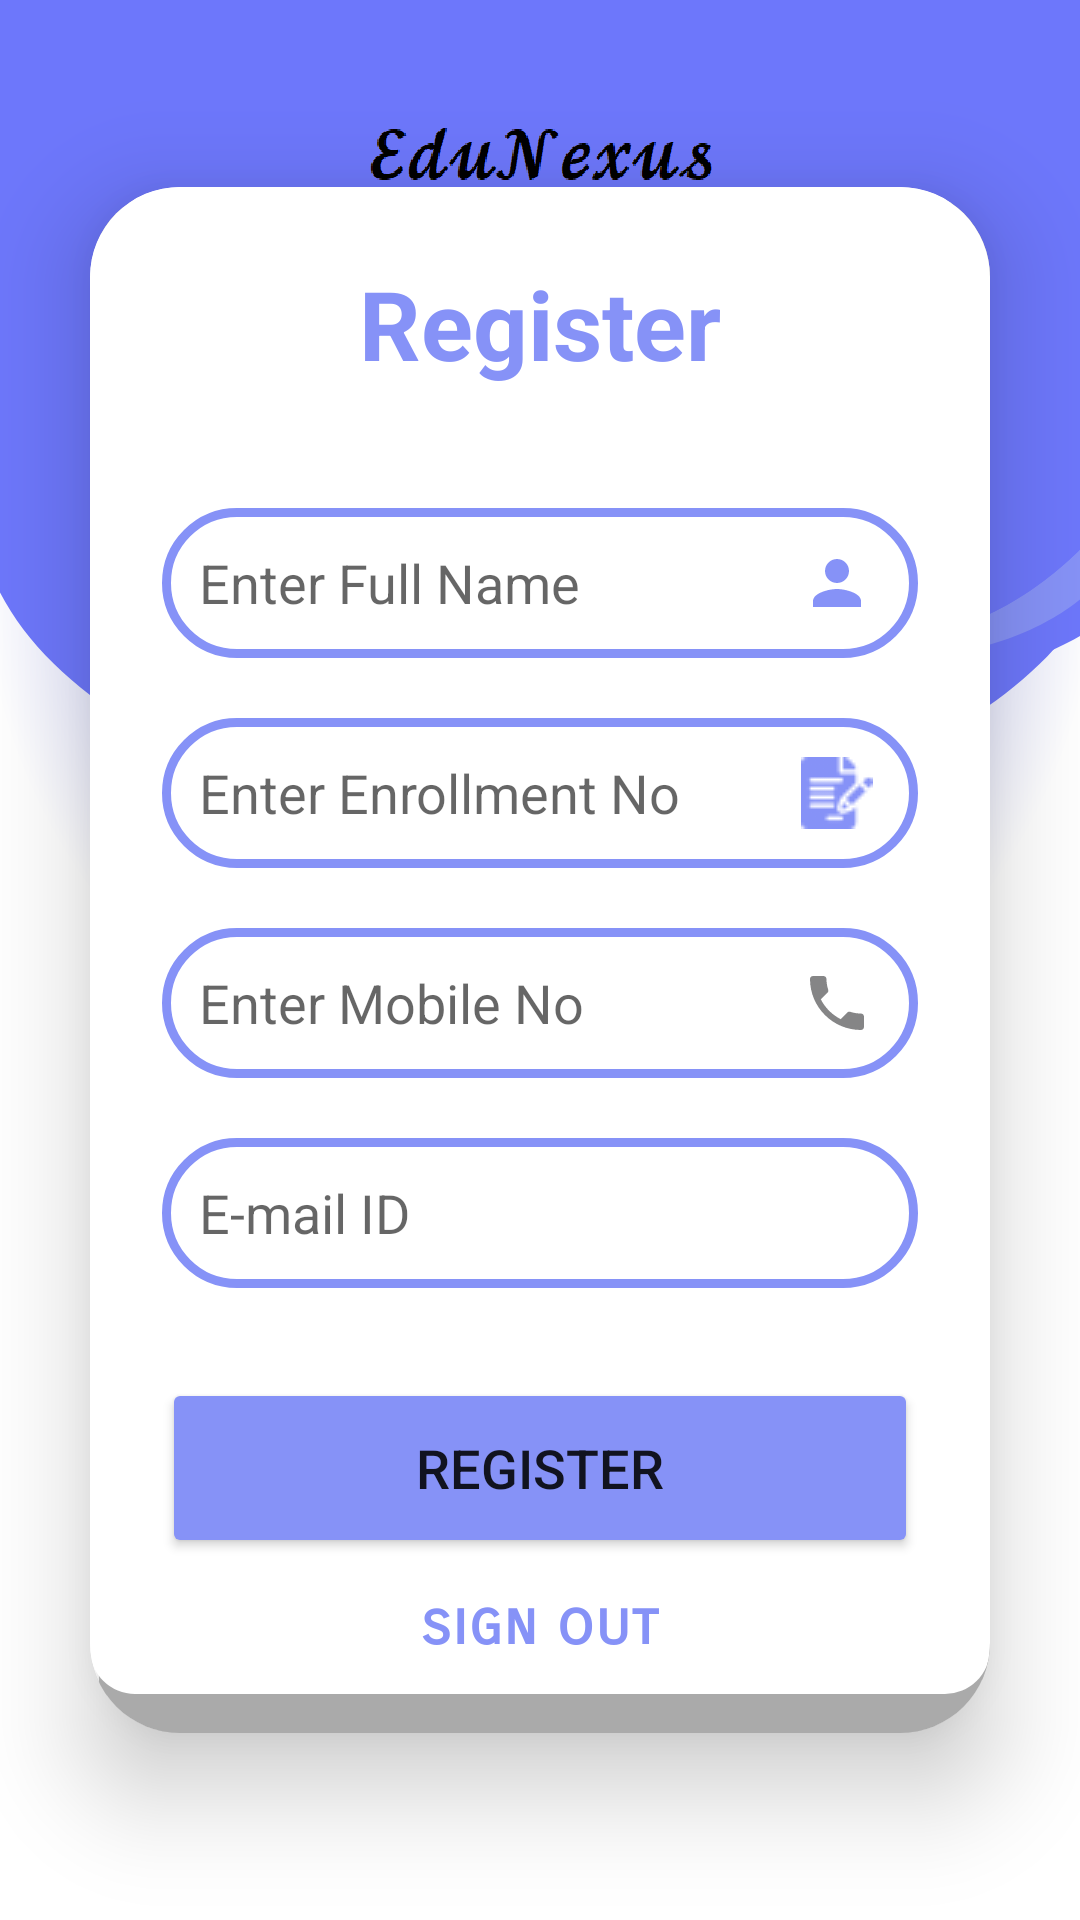

Here is an Android app screen rendered from its layout file. Give the layout XML and the strings, colors and styles it references.
<!-- AndroidManifest.xml: application theme Theme.Test3 -->
<!-- res/layout/activity_stud_register.xml -->
<?xml version="1.0" encoding="utf-8"?>
<LinearLayout xmlns:android="http://schemas.android.com/apk/res/android"
    xmlns:app="http://schemas.android.com/apk/res-auto"
    xmlns:tools="http://schemas.android.com/tools"
    android:layout_width="match_parent"
    android:layout_height="match_parent"
    android:background="@drawable/register_bg"
    android:gravity="center">

    <androidx.cardview.widget.CardView
        android:layout_width="match_parent"
        android:layout_height="wrap_content"
        android:layout_margin="30dp"
        android:background="@drawable/custom_edittext"
        app:cardCornerRadius="30dp"
        app:cardElevation="20dp">

        <LinearLayout
            android:layout_width="match_parent"
            android:layout_height="wrap_content"
            android:layout_gravity="center_horizontal"
            android:orientation="vertical"
            android:elevation="2dp"
            android:background = "@drawable/shadow"
            android:padding="24dp">


            <TextView
                android:id="@+id/RegisterText"
                android:layout_width="match_parent"
                android:layout_height="wrap_content"
                android:text="Register"
                android:textAlignment="center"
                android:textColor="@color/purple"
                android:textSize="32sp"
                android:textStyle="bold" />

            <EditText
                android:id="@+id/FullName"
                android:layout_width="match_parent"
                android:layout_height="50dp"
                android:layout_marginTop="40dp"
                android:background="@drawable/custom_edittext"
                android:drawablePadding="8dp"
                android:paddingEnd="15dp"
                android:hint=" Enter Full Name"
                android:inputType="textAutoCorrect|textCapSentences"
                android:padding="8dp"
                android:textColor="@color/black"
                android:drawableEnd="@drawable/baseline_person_24"
                android:textColorHighlight="@color/cardview_dark_background" />

            <EditText
                android:id="@+id/Eno"
                android:layout_width="match_parent"
                android:layout_height="50dp"
                android:layout_marginTop="20dp"
                android:background="@drawable/custom_edittext"
                android:drawablePadding="8dp"
                android:paddingEnd="15dp"
                android:hint=" Enter Enrollment No"
                android:inputType="number"
                android:padding="8dp"
                android:textColor="@color/black"
                android:drawableEnd="@drawable/eno"
                android:textColorHighlight="@color/cardview_dark_background" />

            <EditText
                android:id="@+id/MobileNo"
                android:layout_width="match_parent"
                android:layout_height="50dp"
                android:layout_marginTop="20dp"
                android:paddingEnd="15dp"
                android:background="@drawable/custom_edittext"
                android:drawablePadding="8dp"
                android:hint=" Enter Mobile No"
                android:drawableEnd="@drawable/baseline_phone_24"
                android:inputType="number"
                android:padding="8dp"
                android:textColor="@color/black"
                android:textColorHighlight="@color/cardview_dark_background" />

            <EditText
                android:id="@+id/emailID"
                android:layout_width="match_parent"
                android:layout_height="50dp"
                android:layout_marginTop="20dp"
                android:background="@drawable/custom_edittext"
                android:drawablePadding="8dp"
                android:hint=" E-mail ID"
                android:inputType="textEmailAddress"
                android:padding="8dp"
                android:textColor="@color/black"
                android:paddingEnd="15dp"
                android:drawableEnd="@drawable/baseline_email_24"
                android:textColorHighlight="@color/cardview_dark_background"
                tools:ignore="TextFields" />

            <Button
                android:id="@+id/RegisterButton"
                android:layout_width="match_parent"
                android:layout_height="60dp"
                android:layout_marginTop="30dp"
                android:backgroundTint="@color/purple"
                android:text="Register"
                android:textSize="18sp"
                app:cornerRadius="20dp"/>

            <TextView
                android:id="@+id/btnout"
                android:layout_width="wrap_content"
                android:layout_height="wrap_content"
                android:layout_below="@id/bt1"
                android:layout_gravity="center"
                android:layout_marginTop="10dp"
                android:fontFamily="sans-serif-smallcaps"
                android:text="@string/sign_out"
                android:textAlignment="center"
                android:textColor="@color/purple"
                android:textSize="20sp"
                android:textStyle="bold"
                android:typeface="monospace" />

        </LinearLayout>

    </androidx.cardview.widget.CardView>

</LinearLayout>
<!-- resources referenced by this layout -->
<resources>
  <color name="black">#FF000000</color>
  <color name="purple">#8692f7</color>
  <!-- drawable baseline_person_24 (drawable) -->
  <vector android:autoMirrored="true" android:height="24dp"
      android:tint="#8692f7" android:viewportHeight="24"
      android:viewportWidth="24" android:width="24dp" xmlns:android="http://schemas.android.com/apk/res/android">
      <path android:fillColor="@android:color/white" android:pathData="M12,12c2.21,0 4,-1.79 4,-4s-1.79,-4 -4,-4 -4,1.79 -4,4 1.79,4 4,4zM12,14c-2.67,0 -8,1.34 -8,4v2h16v-2c0,-2.66 -5.33,-4 -8,-4z"/>
  </vector>
  <!-- drawable baseline_phone_24 (drawable) -->
  <vector android:height="24dp" android:tint="#858586"
      android:viewportHeight="24" android:viewportWidth="24"
      android:width="24dp" xmlns:android="http://schemas.android.com/apk/res/android">
      <path android:fillColor="@android:color/white" android:pathData="M6.62,10.79c1.44,2.83 3.76,5.14 6.59,6.59l2.2,-2.2c0.27,-0.27 0.67,-0.36 1.02,-0.24 1.12,0.37 2.33,0.57 3.57,0.57 0.55,0 1,0.45 1,1V20c0,0.55 -0.45,1 -1,1 -9.39,0 -17,-7.61 -17,-17 0,-0.55 0.45,-1 1,-1h3.5c0.55,0 1,0.45 1,1 0,1.25 0.2,2.45 0.57,3.57 0.11,0.35 0.03,0.74 -0.25,1.02l-2.2,2.2z"/>
  </vector>
  <!-- drawable custom_edittext (drawable) -->
  <?xml version="1.0" encoding="utf-8"?>
  <shape xmlns:android="http://schemas.android.com/apk/res/android"
      android:shape="rectangle">
  
      <stroke
          android:width="3dp"
          android:color="@color/purple"/>
      <corners
          android:radius="35dp"/>
  
  </shape>
  <!-- drawable eno: png bitmap (drawable, 1836 bytes) -->
  <!-- drawable register_bg: png bitmap (drawable, 95839 bytes) -->
  <!-- drawable shadow (drawable) -->
  <?xml version="1.0" encoding="utf-8"?>
  <layer-list xmlns:android="http://schemas.android.com/apk/res/android">
      
      <item android:left="3dp" android:top="5dp">
          <shape>
              <solid android:color="@android:color/darker_gray" />
              <corners android:radius="15dp" />
          </shape>
      </item>
      
      <item android:bottom="13dp">
          <shape>
              <solid android:color="@android:color/white" />
              <corners android:radius="15dp" />
          </shape>
      </item>
  </layer-list>
  <string name="sign_out">sign out</string>
  <style name="Theme.Test3" parent="Theme.MaterialComponents.DayNight.NoActionBar">
          
          <item name="colorPrimary">@color/black</item>
          <item name="colorPrimaryVariant">@color/black</item>
          <item name="colorOnPrimary">@color/white</item>
          
          <item name="colorSecondary">@color/teal_200</item>
          <item name="colorSecondaryVariant">@color/teal_700</item>
          <item name="colorOnSecondary">@color/black</item>
          
          <item name="android:statusBarColor" tools:targetApi="l">?attr/colorPrimaryVariant</item>
          
      </style>
  <color name="white">#FFFFFFFF</color>
  <color name="teal_200">#FF03DAC5</color>
  <color name="teal_700">#FF018786</color>
</resources>
